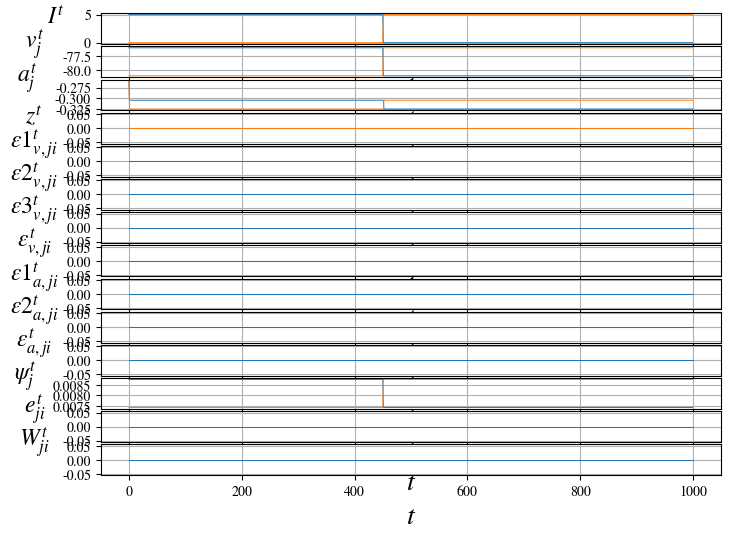

The script that saved this image: (Note: this script raises an exception after producing the figure.)
import numpy as np
import matplotlib.pyplot as plt

from matplotlib import rcParams as rc
rc['mathtext.fontset'] = 'stix'
rc['font.family'] = 'STIXGeneral'


gamma = 0.3
A = 5
B = 1

thr = 30

reset = -65

dt = 1
# FloatType a = 0.02,
# FloatType b = 0.2,
# FloatType c = -65,
# FloatType d = 8,

nsteps = int(1000 / dt)
kappa = 0.9 * dt

allvars_n = ["I", "V", 'dvdv', 'dvdu', 'dudv', 'dudu', "A", "H", "Z"]
allvars_w = ["VV", "VA", 'VV1', "VV2", 'VV3', 'VA1', 'VA2', "ET", "ETbar", "DW", 'W']
allvars_t = ["TZ"]
plotvars = ["I", "V", "A", "Z", 'VV1', "VV2", 'VV3', 'VV', 'VA1', 'VA2', "VA", "H", 'ET', 'W']

M = {}

for var in allvars_n:
    M[var] = np.zeros(shape=(nsteps, 2))
M['V'] = np.ones_like(M['V']) * -65

for var in allvars_w:
    M[var] = np.zeros(shape=(nsteps,))

for var in allvars_t:
    M[var] = np.zeros(shape=(2,))

i = 0
j = 1
for t in range(nsteps):

    if t > nsteps * 0.45:
        # pass
        M["I"][t, j] = A
        if M["TZ"][i] < M["TZ"][j]:
            M["I"][t, i] = B * (t - M["TZ"][j])
    else:
        # pass
        M["I"][t, i] = A
        if M["TZ"][j] < M["TZ"][i]:
            M["I"][t, j] = B * (t - M["TZ"][i])
    # M["I"][t, i] += np.random.random()*2
    # M["I"][t, j] += np.random.random()*2
    # TUNE THE 0.99's!!

    # Magnitude on orange spike
    M['VV1'][t] = (1 - M['Z'][t-1, j]) * (1 + (5 + 0.08 * M['V'][t-1, j]) * dt) * M['VV'][t-1]
    M['VV2'][t] = - dt * M['VA'][t-1]
    M['VV3'][t] = dt * M['Z'][t-1, i]
    M['VV'][t] = M['VV1'][t] + M['VV2'][t] + M['VV3'][t]

    # Magnitude on orange spike
    M['VA1'][t] = (1 - M['Z'][t-1, j]) * dt * 0.004 * M['VV'][t-1]
    # M['VA1'][t] = (1 - M['Z'][t-1, j]) * (2 * M['H'][t-1, j] + dt * 0.004 - dt * 0.04 * M['H'][t-1, j]) * M['VV'][t-1]
    M['VA2'][t] = (1 - dt * 0.02) * M['VA'][t-1]
    M['VA'][t] = (M['VA1'][t] + M ['VA2'][t])


    # M['A'][t] = M['A'][t-1] + np.where(M['V'][t-1] >= 30, 8, 0)
    # M['V'][t] = np.where(M['V'][t-1] >= 30, -65, M['V'][t-1])

    M['V'][t] += dt * (0.04 * M['V'][t]**2 + 5 * M['V'][t] + 140 - M['A'][t] + M['I'][t])
    M['A'][t] += dt * 0.02 * (0.2 * M['V'][t-1] - M['A'][t])

    M['Z'][t] = np.where(M['V'][t] >= 30, 1, 0)
    M['V'][t] = np.where(M['V'][t] > 30, 30, M['V'][t])

    M['TZ'] = np.where(M['Z'][t] == 1, t, M['TZ'])
    M['H'][t] = gamma * np.exp((np.clip(M['V'][t], None, 30) - 30) / 30)
    M['ET'][t] = M['H'][t, j] * M['VV'][t]

    M['ETbar'][t] = kappa * M['ETbar'][t-1] + M['ET'][t]
    M['DW'][t] = 0.01 * M['ETbar'][t]
    M['W'][t] = M['W'][t-1] + M['DW'][t]

fig = plt.figure(constrained_layout=False, figsize=(8, 6))
gsc = fig.add_gridspec(nrows=len(plotvars),
                       ncols=1,
                       hspace=0.075,
                       wspace=0.5)
axs = []

lookup = {
    "V":     "$v^t_j$",
    "dvdv":  "$dvdv$",
    "dvdu":  "$dvdu$",
    "dudv":  "$dudv$",
    "dudu":  "$dudu$",
    "A":     "$a^t_j$",
    "Z":     "$z^t$",
    "I":     "$I^t$",
    "ET":    "$e_{{ji}}^t$",
    "ETbar": "$\\bar{{e}}_{{ji}}^t$",
    "VV":    "$\\epsilon_{{v, ji}}^t$",
    "VV1":   "$\\epsilon1_{{v, ji}}^t$",
    "VV2":   "$\\epsilon2_{{v, ji}}^t$",
    "VV3":   "$\\epsilon3_{{v, ji}}^t$",
    "VA":   "$\\epsilon_{{a, ji}}^t$",
    "VA1":   "$\\epsilon1_{{a, ji}}^t$",
    "VA2":   "$\\epsilon2_{{a, ji}}^t$",
    "H":     "$\\psi_j^t$",
    "DW":    "$\\Delta W_{{ji}}^t$",
    "W":    "$W_{{ji}}^t$",
}

for var in plotvars:
    axs.append(fig.add_subplot(gsc[len(axs), :]))
    arr = M[var]
    # arr = arr[:, 0] if arr.ndim > 1 else arr
    axs[-1].plot(arr, linewidth=0.7)
    axs[-1].grid()

    axs[-1].set_ylabel(lookup[var],
                       rotation=0,
                       fontsize=17,
                       labelpad=20)

    axs[-1].set_xlabel("$t$", fontsize=20)

plt.savefig(f"../vis/demo_izh.pdf",
            bbox_inches='tight')

plt.close()
